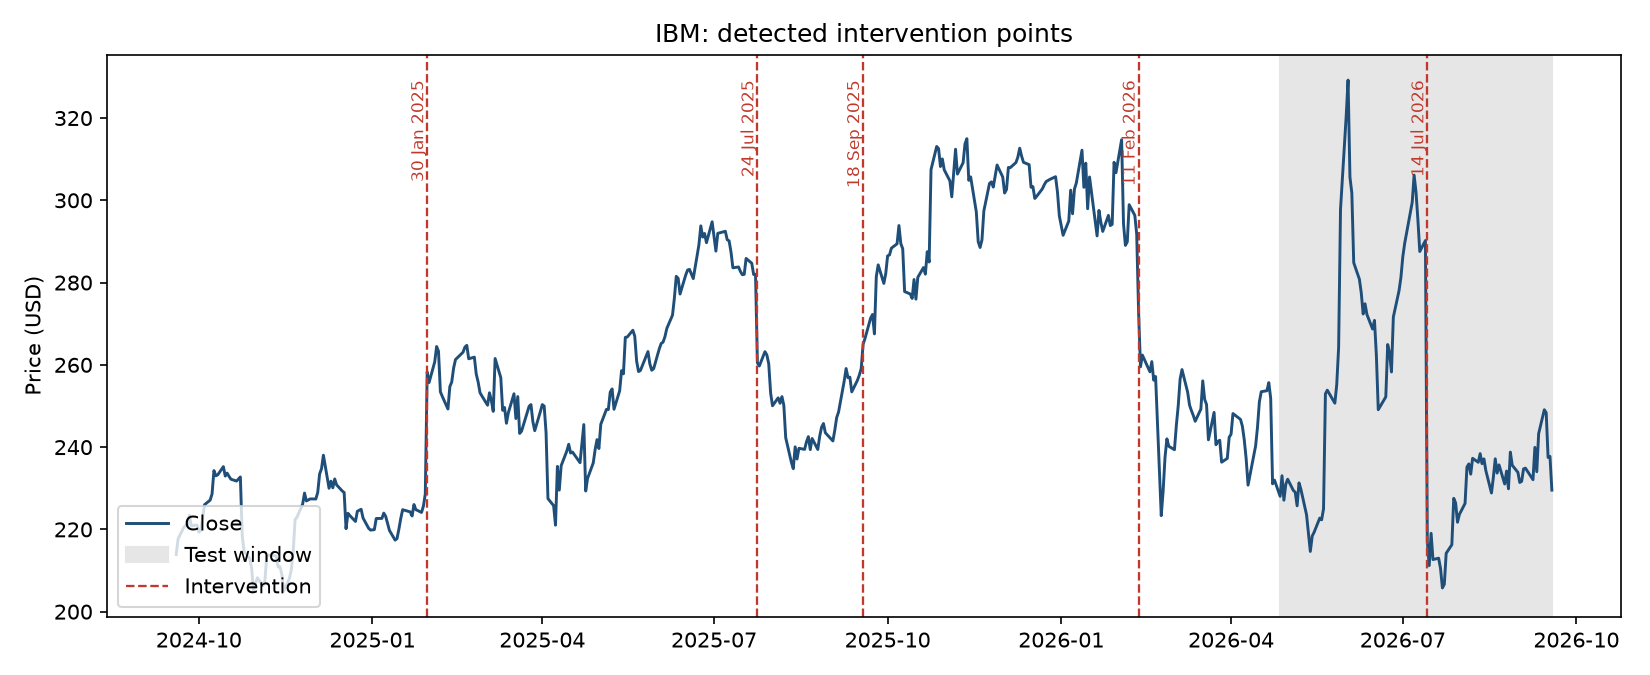

Source data for this figure (header and first rows):
date, close, one_day_return_pct, mean_close_prior_20d, mean_close_next_20d, level_shift_pct, in_training_window, event
2025-01-30, 258.3, 12.96, 222.6, 258.5, 16.15, True, 
2025-07-24, 260.5, -7.62, 287.4, 248.4, -13.56, True, 
2025-09-18, 265.0, 2.29, 248.8, 280.2, 12.62, True, 
2026-02-11, 272.8, -6.5, 298.4, 250.1, -16.17, True, 
2026-07-14, 217.1, -25.21, 277.4, 221.5, -20.16, False, 
